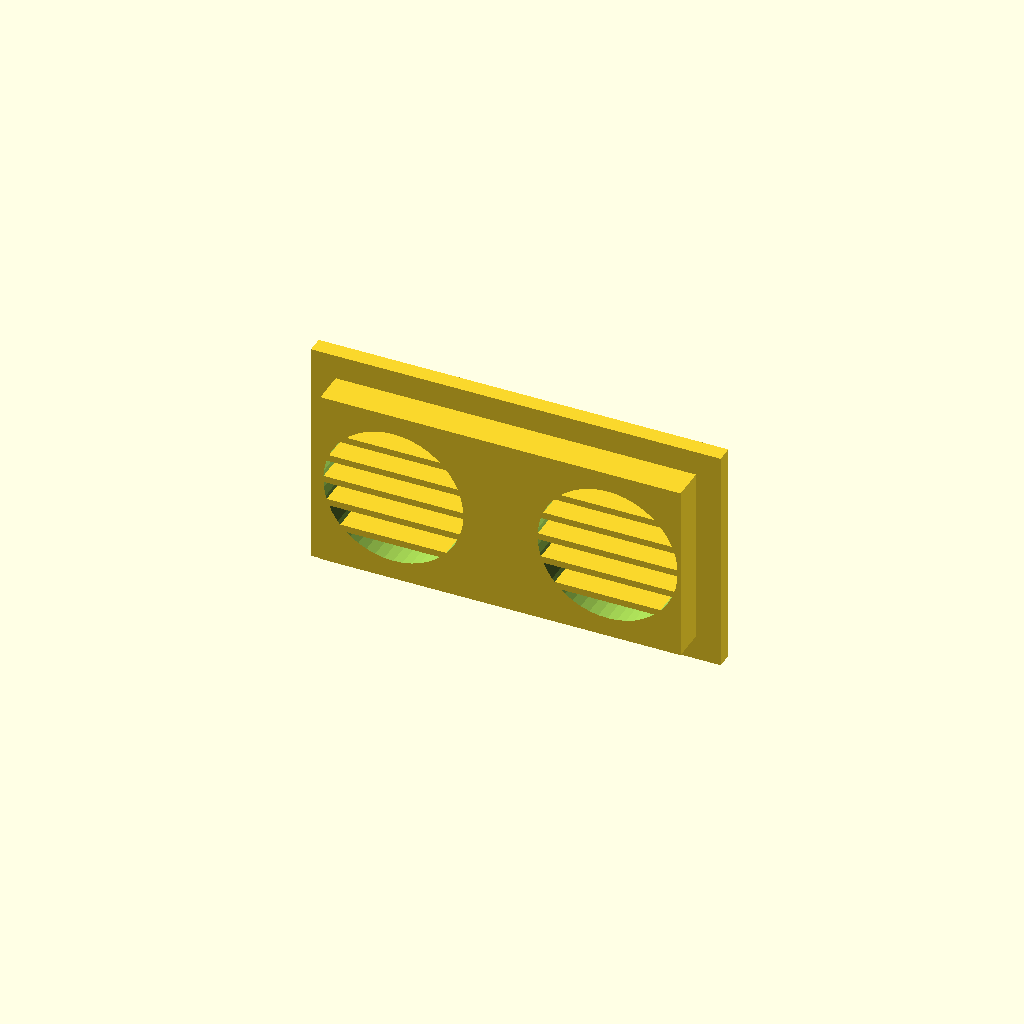
Cell 1: rendered with the file's own defaults.
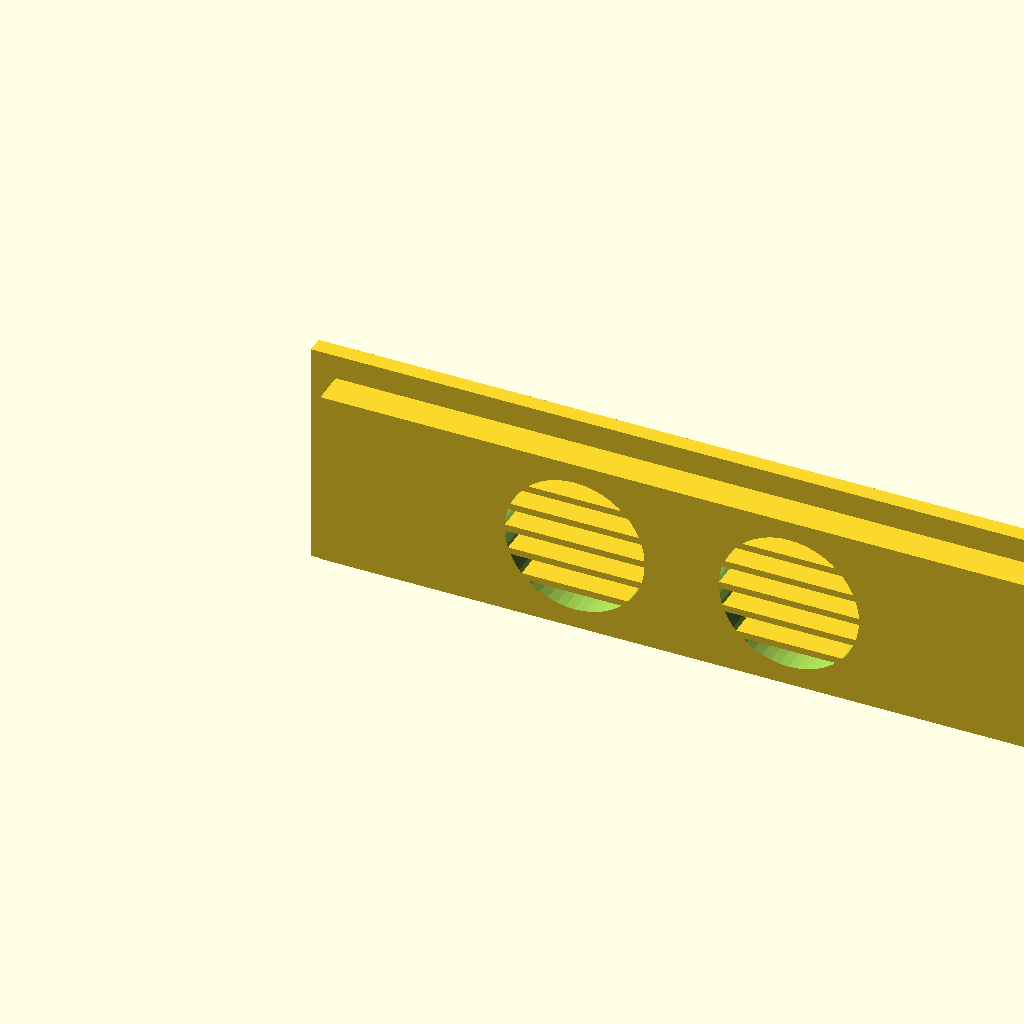
Cell 2 — aperture_w set to 88, the other parameters unchanged.
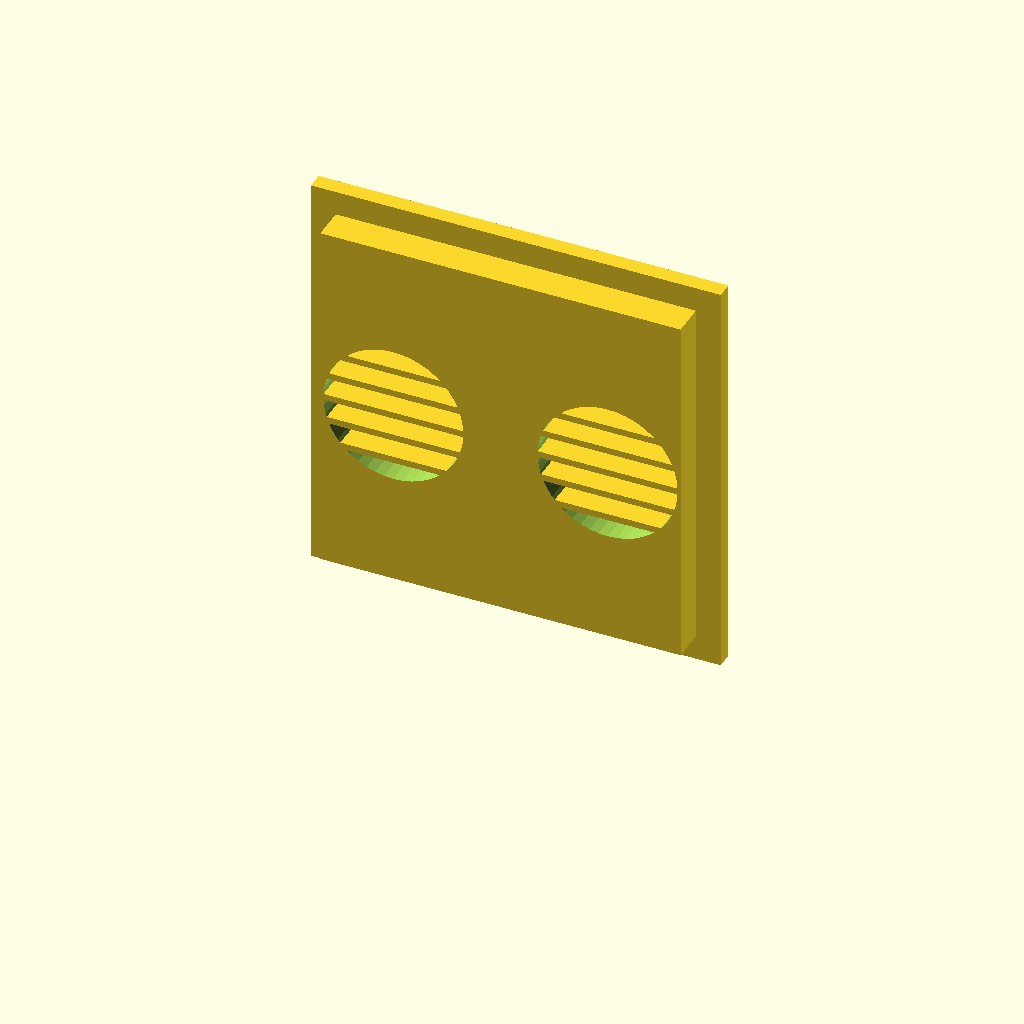
Cell 3 — aperture_h set to 44, the other parameters unchanged.
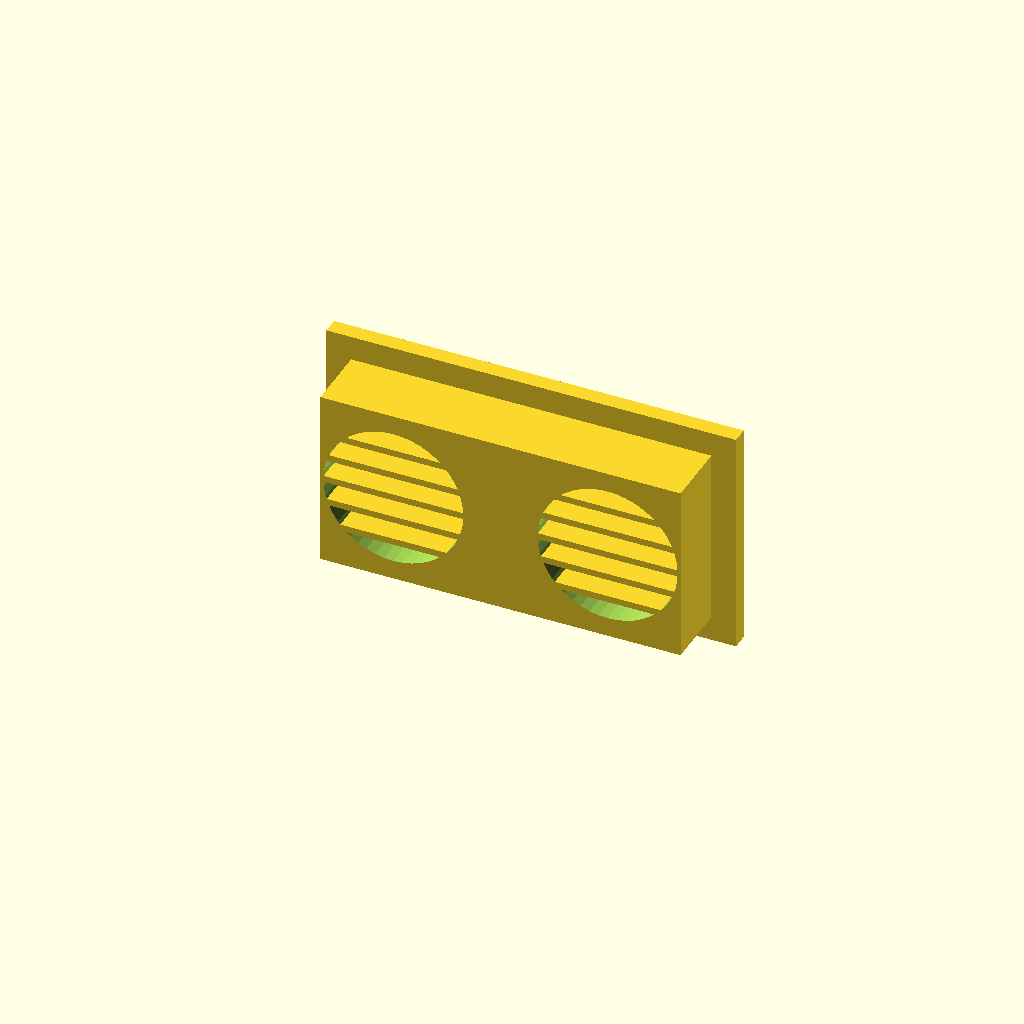
Cell 4: wall_t = 8 (everything else at default).
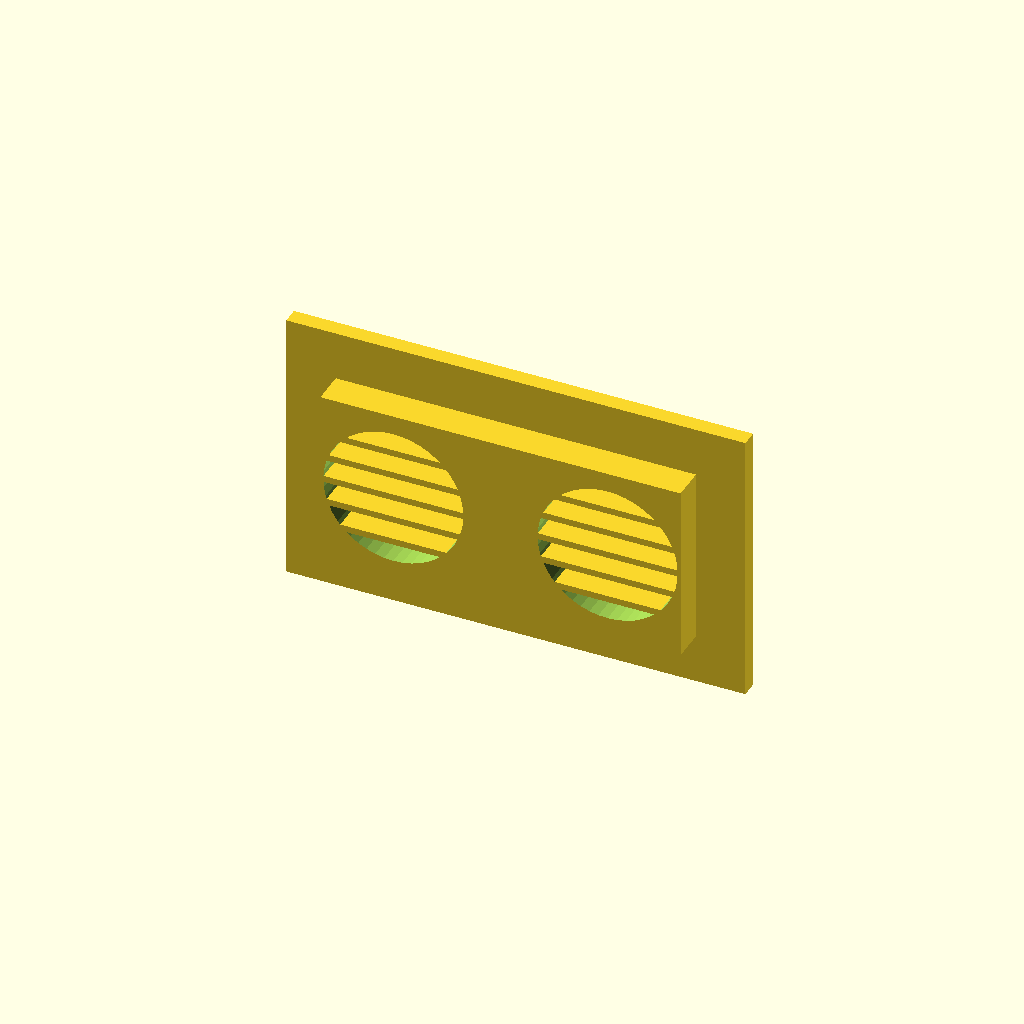
Cell 5 — flange_ow set to 6, the other parameters unchanged.
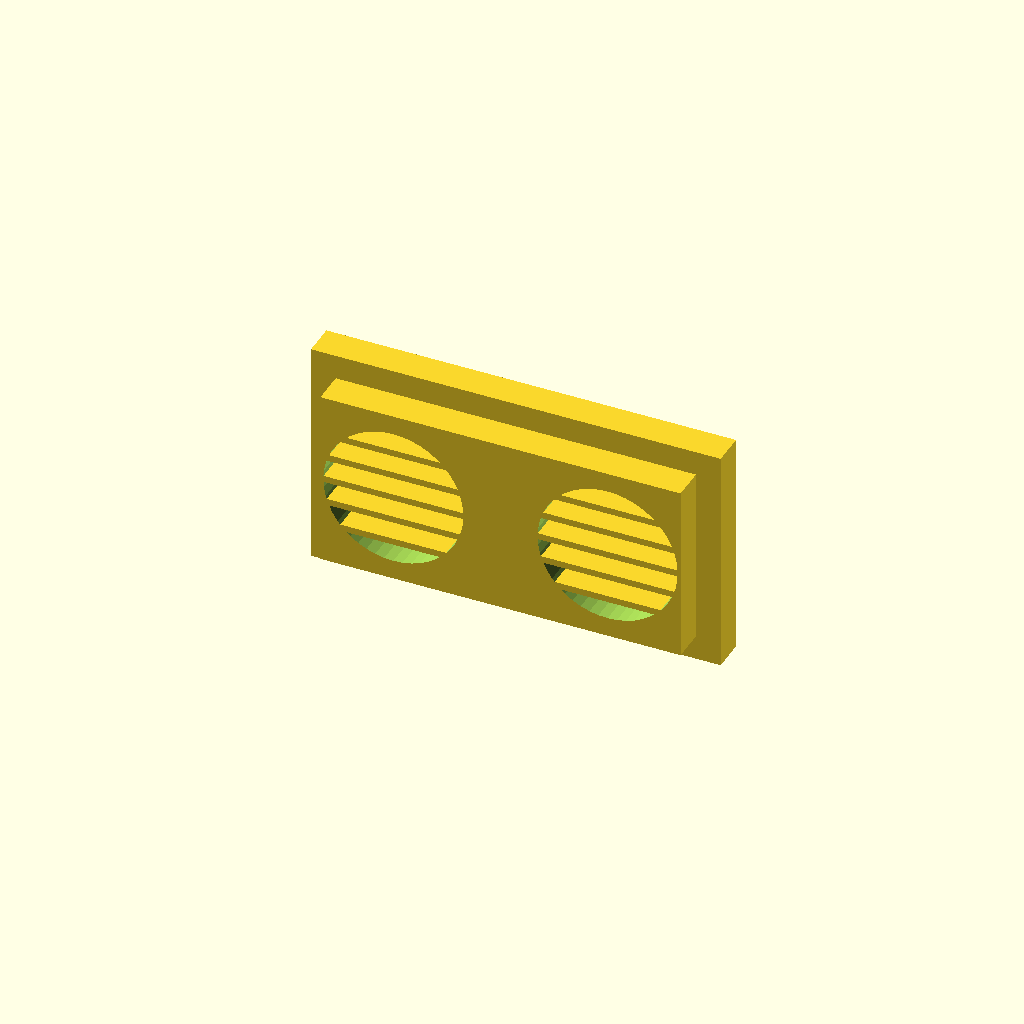
Cell 6: flange_t = 4 (everything else at default).
All cells are drawn from one camera (rotation 55°, 0°, 25°, orthographic, colour scheme Cornfield), so only the parameter changes between them.
Source of the model, docs/3D_printing_files/03_ultrasonic_grille.scad:
// ============================================================
//  MSE-6 — Ultrasonic Aperture Grille
//  Press-fit insert for shell front wall.
//  Two circular windows align with HC-SR04 transducer cans.
//  Horizontal louvres block light/debris while passing sound.
//
//  HC-SR04 cans: Ø16mm, 26mm centre-to-centre
//  Sensor position on deck: roughly centred X on shell front wall
//  Shell front wall: X=81–127 (46mm wide), Z=10–43 (33mm tall)
//
//  Install: press into a 44×22mm rectangular cutout in the shell
//           front wall. Flange stops flush with outer face.
// ============================================================
$fn = 48;

// Aperture cutout in shell wall
aperture_w  = 44.0;    // wide enough for both cans + surround
aperture_h  = 22.0;    // tall enough for can OD + margin
wall_t      =  4.0;    // shell wall thickness

// Press-fit body
body_w      = aperture_w - 0.3;
body_h      = aperture_h - 0.3;
body_d      = wall_t;

// Interior flange
flange_ow   =  3.0;    // flange overhang each side
flange_t    =  2.0;

// HC-SR04 can windows
can_d       = 17.0;    // window diameter (Ø16mm can + 1mm clearance)
can_spacing = 26.0;    // centre-to-centre
can_cx      = body_w / 2;   // centred on grille
can_cy      = body_h / 2;

// Louvre parameters
louv_n      = 5;       // number of louvre bars across each window
louv_t      = 0.8;     // bar thickness (printable at 0.4mm nozzle)
louv_gap    = (can_d - louv_n * louv_t) / (louv_n + 1);

module can_window(cx, cy) {
    // Clear cylinder
    translate([cx, -0.1, cy])
        rotate([-90, 0, 0])
            cylinder(d = can_d, h = body_d + flange_t + 0.2);
}

module louvre_mask(cx, cy) {
    // Subtract to leave bars — actually ADD bars over the window
    // We build bars as thin rectangular strips across the window circle
    for (i = [0 : louv_n-1]) {
        bar_z = cy - can_d/2 + louv_gap*(i+1) + louv_t*i;
        translate([cx - can_d/2, -0.05, bar_z])
            cube([can_d, body_d + 0.1, louv_t]);
    }
}

module grille() {
    difference() {
        union() {
            // Press-fit body
            cube([body_w, body_d, body_h]);
            // Interior flange
            translate([-flange_ow, body_d, -flange_ow])
                cube([body_w + flange_ow*2, flange_t,
                      body_h + flange_ow*2]);
        }

        // Two can windows
        can_window(can_cx - can_spacing/2, can_cy);
        can_window(can_cx + can_spacing/2, can_cy);
    }

    // Add louvre bars back inside the windows
    intersection() {
        union() {
            louvre_mask(can_cx - can_spacing/2, can_cy);
            louvre_mask(can_cx + can_spacing/2, can_cy);
        }
        cube([body_w, body_d, body_h]);
    }
}

grille();
Parameter table extracted from the source (name, type, default, range or options):
aperture_w: number, default 44
aperture_h: number, default 22
wall_t: number, default 4
flange_ow: number, default 3
flange_t: number, default 2
can_d: number, default 17
can_spacing: number, default 26
louv_n: number, default 5
louv_t: number, default 0.8
